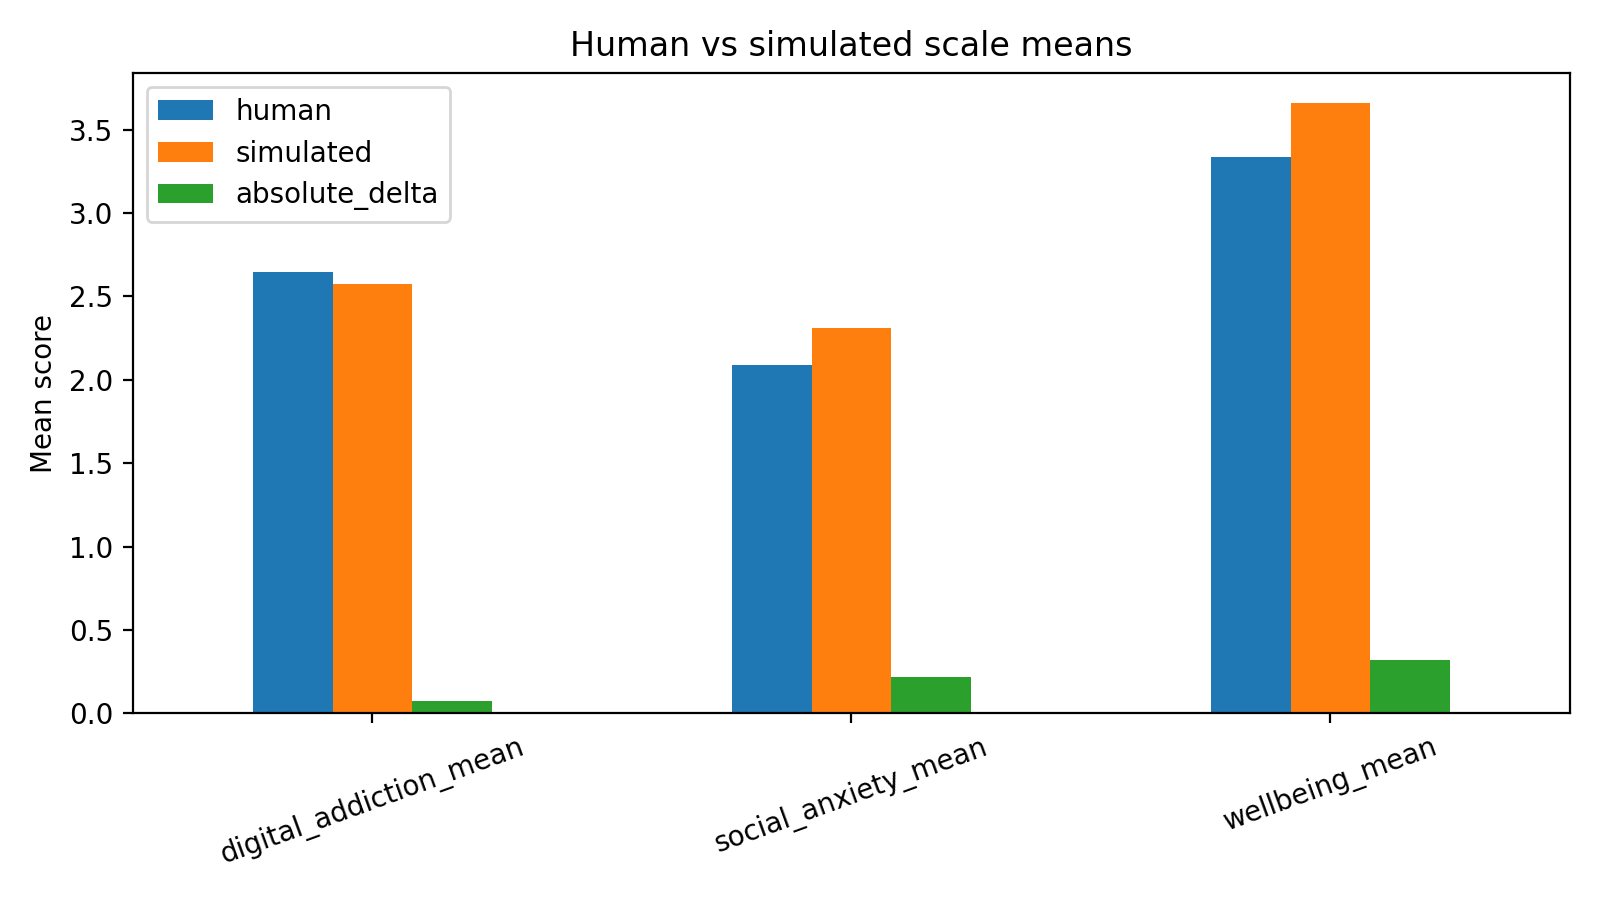

The table this chart was drawn from, first rows:
scale, human, simulated, absolute_delta
digital_addiction_mean, 2.645, 2.572, 0.07313
social_anxiety_mean, 2.09, 2.31, 0.2201
wellbeing_mean, 3.338, 3.659, 0.3209
